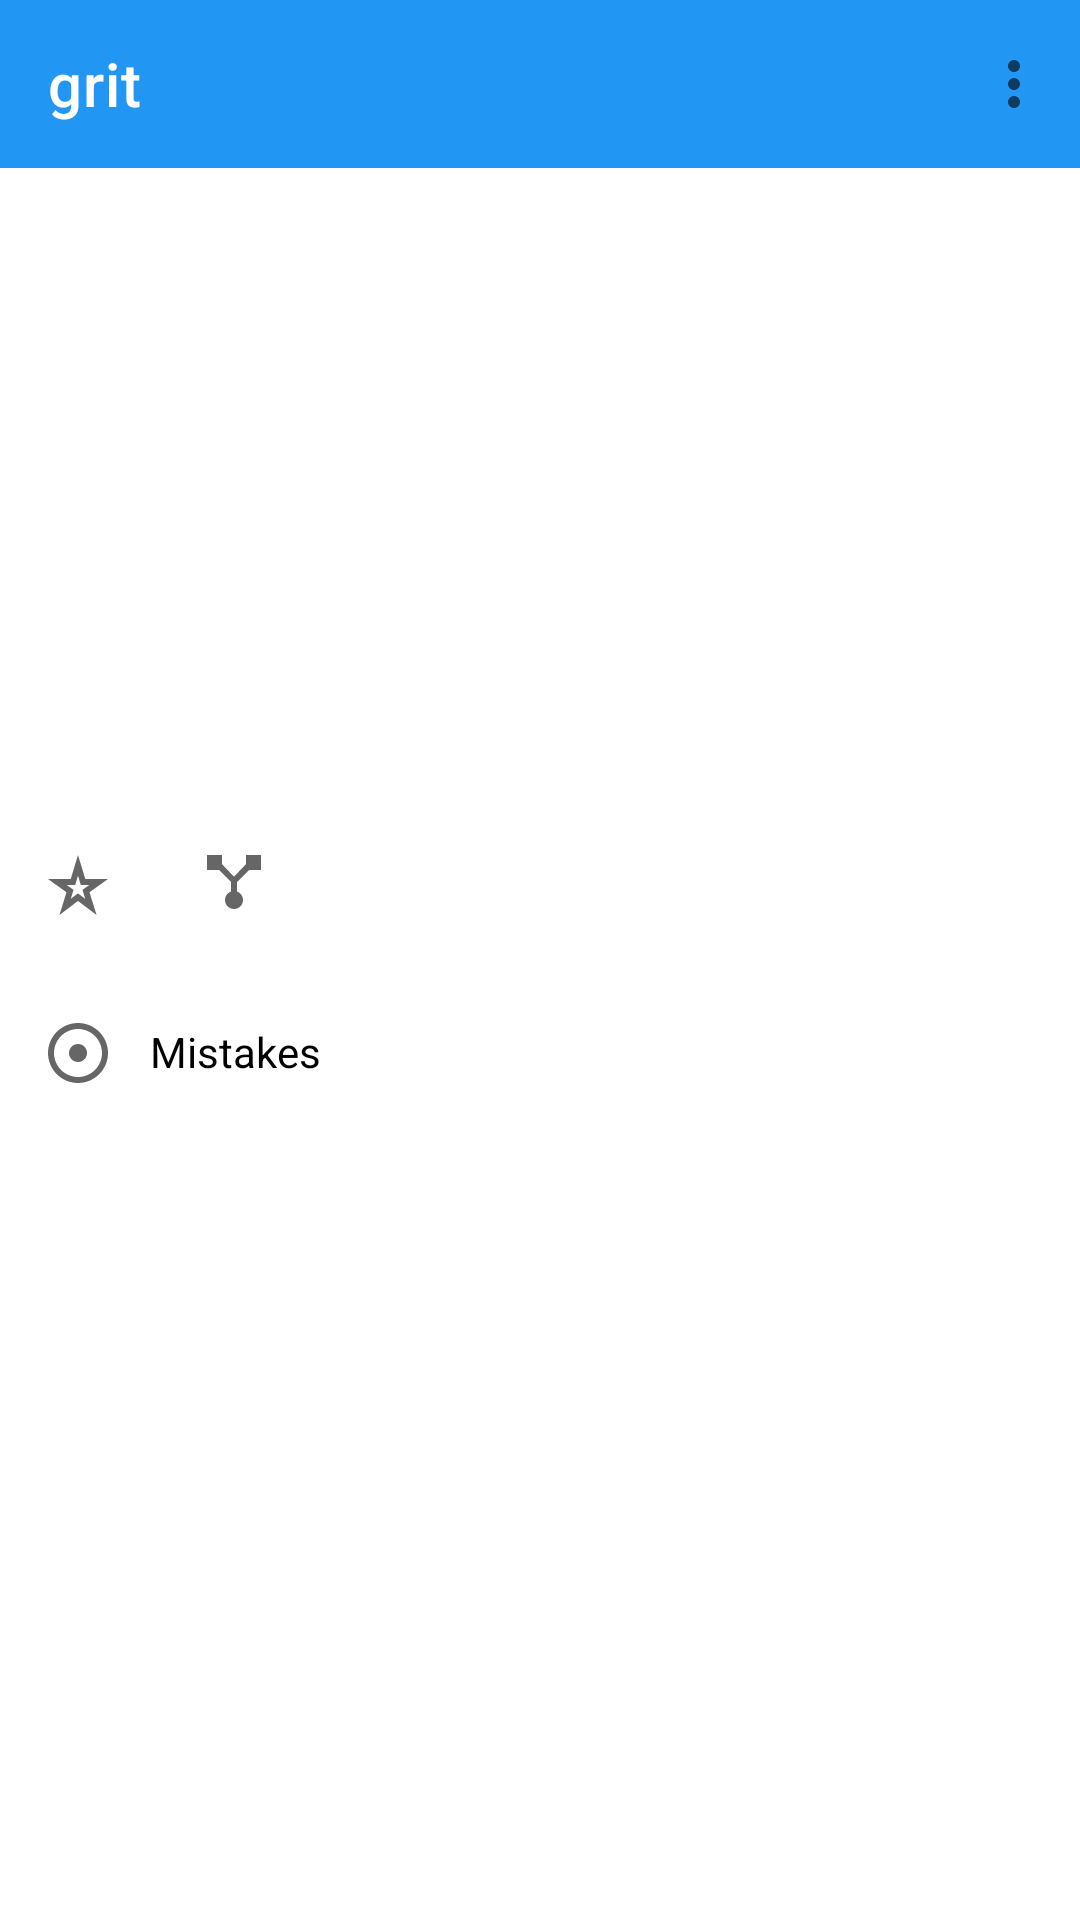

Layout XML and referenced resources for this Android screen:
<!-- AndroidManifest.xml: application theme Theme.GitHubRepos -->
<!-- res/layout/fragment_repository_details.xml -->
<?xml version="1.0" encoding="utf-8"?>
<LinearLayout xmlns:android="http://schemas.android.com/apk/res/android"
    xmlns:app="http://schemas.android.com/apk/res-auto"
    xmlns:tools="http://schemas.android.com/tools"
    android:layout_width="match_parent"
    android:layout_height="match_parent"
    android:orientation="vertical">

    <com.google.android.material.appbar.MaterialToolbar
        android:id="@+id/toolbar"
        android:layout_width="match_parent"
        android:layout_height="wrap_content"
        app:menu="@menu/menu_will_share"
        app:navigationIcon="@drawable/arrow_back"
        app:title="grit" />

    <LinearLayout
        android:id="@+id/linearlayout"
        android:layout_width="match_parent"
        android:layout_height="wrap_content"
        android:background="?selectableItemBackground"
        android:layout_margin="16dp"
        android:orientation="horizontal">

        <ImageView
            android:id="@+id/avatar"
            android:layout_width="40dp"
            android:layout_height="40dp"
            tools:src="@tools:sample/avatars" />

        <TextView
            android:id="@+id/login"
            android:layout_width="wrap_content"
            android:layout_height="wrap_content"
            android:layout_marginLeft="12dp"
            android:layout_marginTop="8dp"
            android:textColor="@color/black"
            android:textSize="16dp"
            tools:text="mojombo" />

    </LinearLayout>

    <LinearLayout
        android:layout_width="match_parent"
        android:layout_height="wrap_content"
        android:layout_margin="16dp"
        android:orientation="vertical">

        <TextView
            android:id="@+id/name"
            android:layout_width="wrap_content"
            android:layout_height="wrap_content"
            android:layout_marginBottom="12dp"
            android:textColor="@color/black"
            android:textSize="20dp"
            android:textStyle="bold"
            tools:text="grit" />

        <TextView
            android:id="@+id/description"
            android:layout_width="wrap_content"
            android:layout_height="wrap_content"
            tools:text="**Grit is no longer maintained. Check out libgit2/rugged.** Grit gives you object oriented read/write access to Git repositories via Ruby." />

    </LinearLayout>

    <LinearLayout
        android:layout_width="match_parent"
        android:layout_height="wrap_content"
        android:layout_margin="16dp"
        android:layout_marginTop="19dp"
        android:orientation="horizontal">

        <ImageView
            android:layout_width="wrap_content"
            android:layout_height="wrap_content"
            android:src="@drawable/link" />

        <TextView
            android:id="@+id/link_id"
            android:layout_width="match_parent"
            android:layout_height="wrap_content"
            android:layout_marginLeft="14dp"
            android:textColor="@color/black"
            android:textSize="14dp"
            tools:text="https://github.com/mojombo/grit" />

    </LinearLayout>

    <LinearLayout
        android:layout_width="match_parent"
        android:layout_height="wrap_content"
        android:layout_margin="16dp"
        android:layout_marginTop="21dp"
        android:orientation="horizontal">

        <ImageView
            android:layout_width="wrap_content"
            android:layout_height="wrap_content"
            android:src="@drawable/vector" />

        <TextView
            android:id="@+id/stargazers_сount"
            android:layout_width="wrap_content"
            android:layout_height="24dp"
            android:layout_marginLeft="14dp"
            android:textColor="@color/black"
            android:textSize="14dp"
            tools:text="1962" />

        <ImageView
            android:layout_width="wrap_content"
            android:layout_height="wrap_content"
            android:layout_marginLeft="19dp"
            android:src="@drawable/vector_2" />

        <TextView
            android:id="@+id/number_of_redirects"
            android:layout_width="wrap_content"
            android:layout_height="wrap_content"
            android:layout_marginLeft="14dp"
            android:textColor="@color/black"
            android:textSize="14dp"
            tools:text="540" />

    </LinearLayout>

    <LinearLayout
        android:layout_width="match_parent"
        android:layout_height="wrap_content"
        android:layout_margin="16dp"
        android:layout_marginTop="30dp"
        android:orientation="horizontal">

        <ImageView
            android:layout_width="wrap_content"
            android:layout_height="wrap_content"
            android:src="@drawable/vector_3" />

        <TextView
            android:layout_width="0dp"
            android:layout_height="wrap_content"
            android:layout_marginStart="14dp"
            android:layout_weight="4"
            android:text="@string/mistakes"
            android:textColor="@color/black"
            android:textSize="14sp" />

        <TextView
            android:id="@+id/number_of_mistakes"
            android:layout_width="wrap_content"
            android:layout_height="match_parent"
            android:textSize="14dp"
            tools:text="30" />


    </LinearLayout>
</LinearLayout>
<!-- resources referenced by this layout -->
<resources>
  <color name="black">#FF000000</color>
  <!-- drawable vector (drawable) -->
  <vector xmlns:android="http://schemas.android.com/apk/res/android"
      android:width="20dp"
      android:height="20dp"
      android:viewportWidth="20"
      android:viewportHeight="20">
    <path
        android:pathData="M10,6.89L10.94,10H13.76L11.49,11.62L12.42,14.63L10,12.79L7.58,14.63L8.51,11.62L6.24,10H9.06L10,6.89ZM10,0L7.58,8H0L6.17,12.41L3.83,20L10,15.31L16.18,20L13.83,12.41L20,8H12.42L10,0Z"
        android:fillColor="#666666"/>
  </vector>
  <!-- drawable vector_2 (drawable) -->
  <vector xmlns:android="http://schemas.android.com/apk/res/android"
      android:width="18dp"
      android:height="18dp"
      android:viewportWidth="18"
      android:viewportHeight="18">
    <path
        android:pathData="M4,5L8,9L8,12.18C6.84,12.6 6,13.7 6,15C6,16.66 7.34,18 9,18C10.66,18 12,16.66 12,15C12,13.7 11.16,12.6 10,12.18L10,9L14,5H18L18,0H13V3.05L9,7.25L5,3.05V0L0,0L0,5H4Z"
        android:fillColor="#666666"/>
  </vector>
  <!-- drawable vector_3 (drawable) -->
  <vector xmlns:android="http://schemas.android.com/apk/res/android"
      android:width="20dp"
      android:height="20dp"
      android:viewportWidth="20"
      android:viewportHeight="20">
    <path
        android:pathData="M10,0C4.49,0 0,4.49 0,10C0,15.51 4.49,20 10,20C15.51,20 20,15.51 20,10C20,4.49 15.51,0 10,0ZM10,18C5.59,18 2,14.41 2,10C2,5.59 5.59,2 10,2C14.41,2 18,5.59 18,10C18,14.41 14.41,18 10,18ZM13,10C13,11.66 11.66,13 10,13C8.34,13 7,11.66 7,10C7,8.34 8.34,7 10,7C11.66,7 13,8.34 13,10Z"
        android:fillColor="#666666"/>
  </vector>
  <string name="mistakes">Mistakes</string>
  <style name="Theme.GitHubRepos" parent="Theme.MaterialComponents.Light.NoActionBar">
          
          <item name="colorPrimary">@color/purple_500</item>
          <item name="colorPrimaryVariant">@color/purple_700</item>
          <item name="colorOnPrimary">@color/white</item>
          
          <item name="colorSecondary">@color/teal_200</item>
          <item name="colorSecondaryVariant">@color/teal_700</item>
          <item name="colorOnSecondary">@color/black</item>
          
          <item name="android:statusBarColor">?attr/colorPrimaryVariant</item>
          
  
          <item name="toolbarStyle">@style/MyToolbarStyle</item>
          <item name="materialButtonStyle">@style/MyButtonStyle</item>
      </style>
  <color name="purple_500">#FF6200EE</color>
  <color name="purple_700">#FF3700B3</color>
  <color name="white">#FFFFFFFF</color>
  <color name="teal_200">#FF03DAC5</color>
  <color name="teal_700">#FF018786</color>
  <style name="MyToolbarStyle" parent="Widget.MaterialComponents.Toolbar">
          <item name="android:background">#2196F3</item>
          <item name="titleTextColor">@color/white</item>
  
      </style>
  <style name="MyButtonStyle" parent="Widget.MaterialComponents.Button">
          <item name="android:backgroundTint">#2196F3</item>
  
      </style>
</resources>
